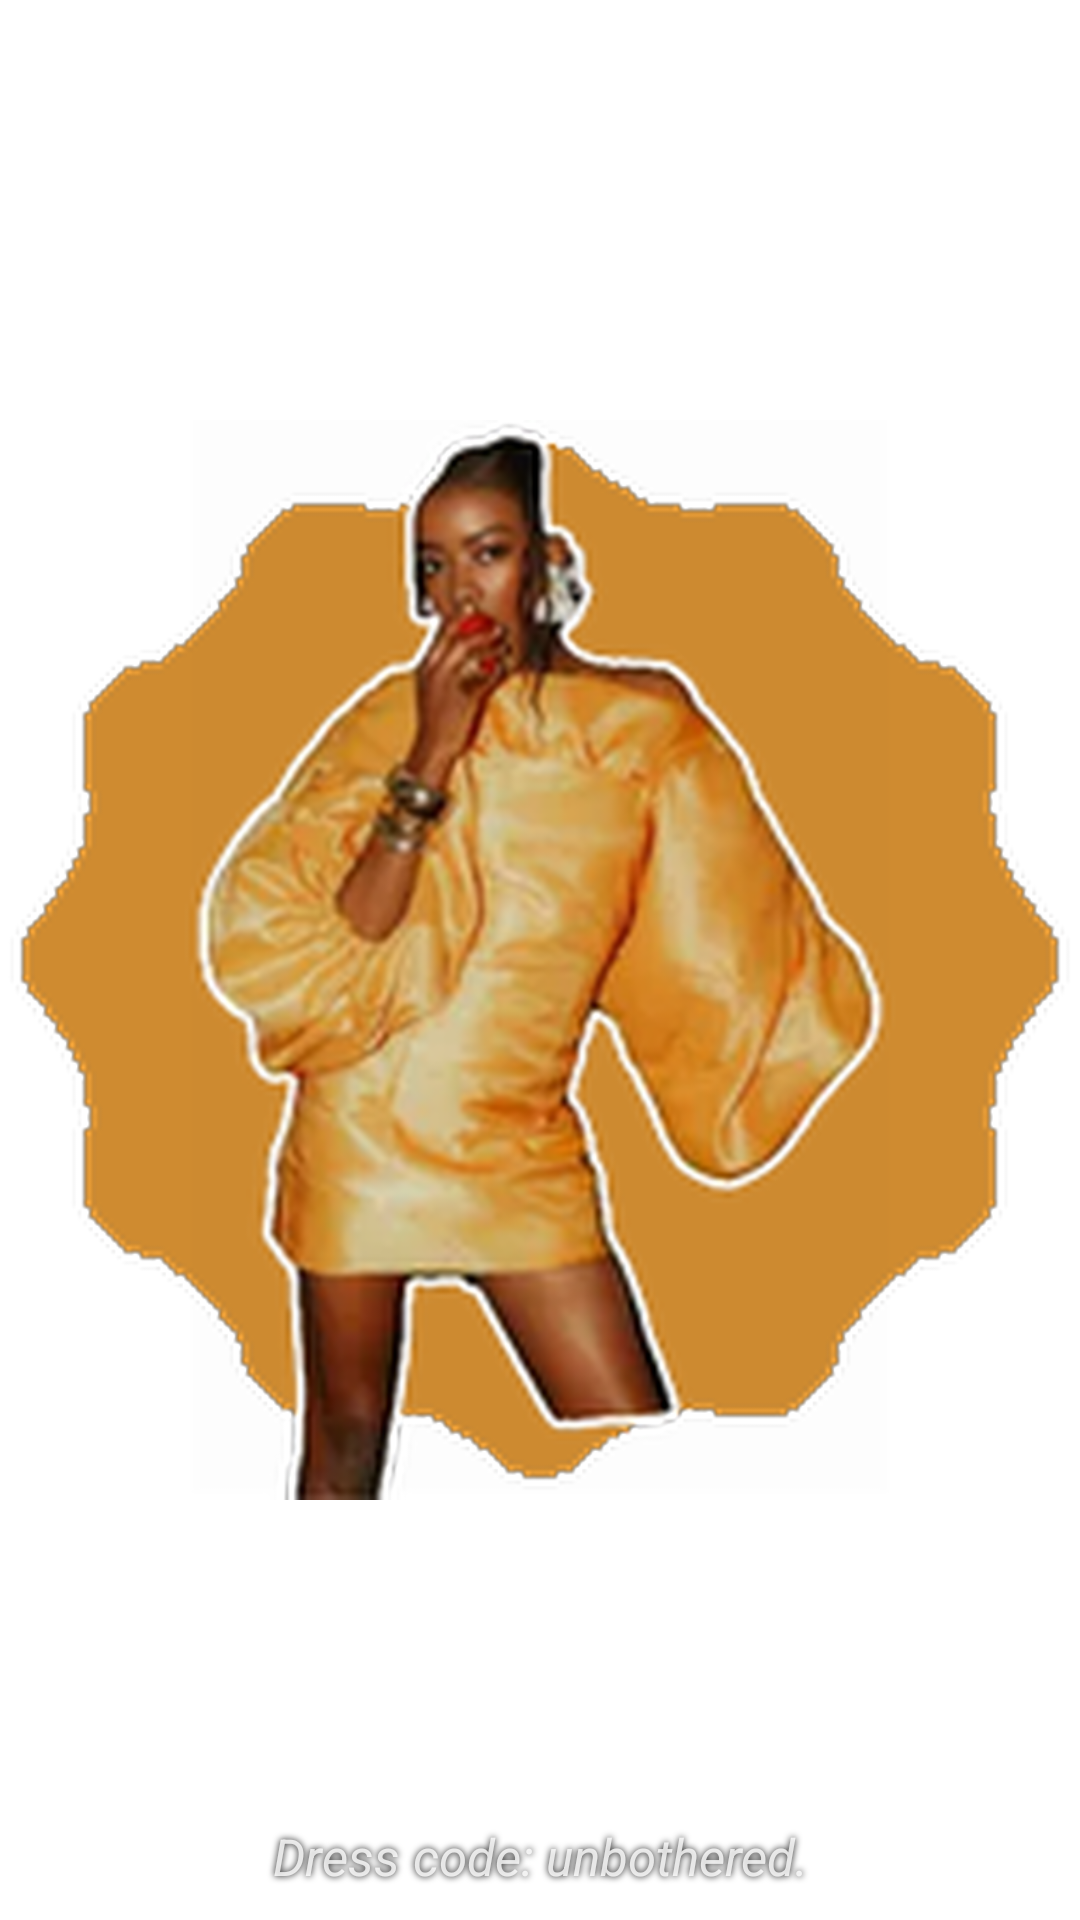

Produce the Android XML layout that renders to this screen, including the resource entries it uses.
<!-- AndroidManifest.xml: fallback theme Theme.MaterialComponents.DayNight.NoActionBar -->
<!-- res/layout/widget_latest_sticker_preview.xml -->
<?xml version="1.0" encoding="utf-8"?>
<FrameLayout xmlns:android="http://schemas.android.com/apk/res/android"
    android:layout_width="match_parent"
    android:layout_height="match_parent"
    android:background="@android:color/transparent">

    <ImageView
        android:layout_width="match_parent"
        android:layout_height="match_parent"
        android:contentDescription="@null"
        android:scaleType="fitCenter"
        android:src="@drawable/widget_preview_latest_cell" />

    <TextView
        android:layout_width="match_parent"
        android:layout_height="wrap_content"
        android:layout_gravity="bottom|left"
        android:layout_marginLeft="10dp"
        android:layout_marginRight="10dp"
        android:layout_marginBottom="10dp"
        android:ellipsize="end"
        android:gravity="center"
        android:maxLines="2"
        android:shadowColor="#FF000000"
        android:shadowDx="0"
        android:shadowDy="0"
        android:shadowRadius="6"
        android:text="@string/widget_preview_caption"
        android:textColor="#CCFFFFFF"
        android:textSize="17sp"
        android:textStyle="italic" />

</FrameLayout>
<!-- resources referenced by this layout -->
<resources>
  <!-- drawable widget_preview_latest_cell: png bitmap (drawable-nodpi, 414118 bytes) -->
  <string name="widget_preview_caption">Dress code: unbothered.</string>
</resources>
